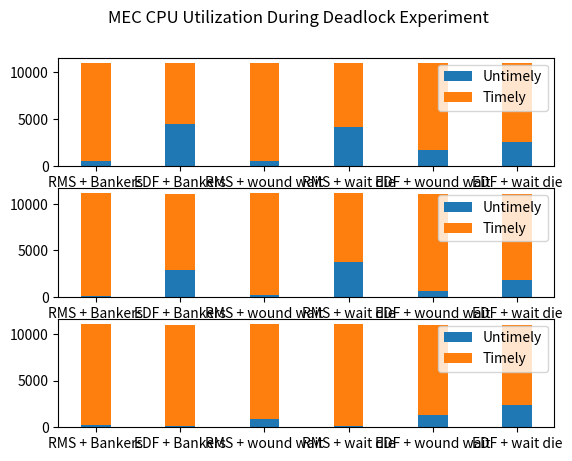

Write Python code to recreate this figure.
import matplotlib.pyplot as plt
import numpy as np

fig = plt.figure()
ax1 = fig.add_subplot(311)
ax2 = fig.add_subplot(312)
ax3 = fig.add_subplot(313)
width = 0.35
title = {2}
time_av_t = {'_4_2': 10374,
             '_5_2': 11052,
             '_6_2': 10861,

             '_4_3': 6465,
             '_5_3': 8200,
             '_6_3': 10791,

             '_4_7': 10329,
             '_5_7': 10951,
             '_6_7': 10136,

             '_4_10': 6721,
             '_5_10': 7418,
             '_6_10': 10913,

             '_4_12': 9172,
             '_5_12': 10441,
             '_6_12': 9618,

             '_4_16': 8364,
             '_5_16': 9225,
             '_6_16': 8536,

             }
time_av_u = {
    '_4_2': 544,
    '_5_2': 111,
    '_6_2': 211,

    '_4_3': 4479,
    '_5_3': 2898,
    '_6_3': 165,

    '_4_7': 580,
    '_5_7': 218,
    '_6_7': 919,

    '_4_10': 4193,
    '_5_10': 3743,
    '_6_10': 170,

    '_4_12': 1717,
    '_5_12': 651,
    '_6_12': 1337,

    '_4_16': 2527,
    '_5_16': 1855,
    '_6_16': 2396

}


def histogram(timely, untimely, ax):
    ind = np.arange(len(timely))
    p1 = ax.bar(ind, untimely , width)
    p2 = ax.bar(ind, timely , width, bottom=untimely)
    ax.set_xticks(ind)
    ax.set_xticklabels(('RMS + Bankers',
                        'EDF + Bankers',
                        'RMS + wound wait',
                        'RMS + wait die',
                        'EDF + wound wait',
                        'EDF + wait die'))
    ax.legend((p1[0], p2[0]), ('Untimely', 'Timely'))


def format_data():
    t_data = {}
    u_data = {}
    _keys = list(time_av_t.keys())
    s4 = 0
    s5 = 1
    s6 = 2
    for i in range(len(_keys)):
        j = _keys[i]
        if i == s4:
            if 4 in t_data:
                t_data[4].append(time_av_t[j])
                u_data[4].append(time_av_u[j])
                s4 += 3
            else:
                t_data[4] = [time_av_t[j]]
                u_data[4] = [time_av_u[j]]
                s4 += 3
        elif i == s5:
            if 5 in t_data:
                t_data[5].append(time_av_t[j])
                u_data[5].append(time_av_u[j])
                s5 += 3
            else:
                t_data[5] = [time_av_t[j]]
                u_data[5] = [time_av_u[j]]
                s5 += 3
        elif i == s6:
            if 6 in t_data:
                t_data[6].append(time_av_t[j])
                u_data[6].append(time_av_u[j])
                s6 += 3
            else:
                t_data[6] = [time_av_t[j]]
                u_data[6] = [time_av_u[j]]
                s6 += 3

    return t_data, u_data

            
def plot_av_times():
    axes = {ax1: 4, ax2: 5, ax3: 6}
    _data = format_data()
    for i in axes:
        histogram(_data[0][axes[i]], _data[1][axes[i]], i)
    fig.suptitle('MEC CPU Utilization During Deadlock Experiment')
    plt.show()


plot_av_times()